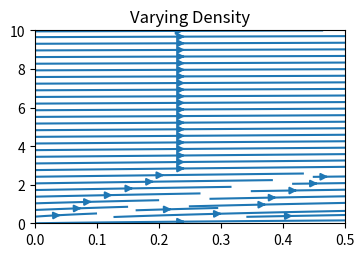

Reproduce this figure in Python.
import numpy as np
import matplotlib.pyplot as plt
import matplotlib.gridspec as gridspec


Y, X = np.mgrid[0:10:100j, 0:0.5:100j]
U = X + Y*Y + 0.04
V = -0.1*X + Y + 0.02
speed = np.sqrt(U**2 + V**2)

fig = plt.figure(figsize=(7, 9))
gs = gridspec.GridSpec(nrows=3, ncols=2, height_ratios=[1, 1, 2])

#  Varying density along a streamline
ax0 = fig.add_subplot(gs[0, 0])
ax0.streamplot(X, Y, U, V, density=[0.5, 1])
ax0.set_title('Varying Density')

plt.tight_layout()
plt.show()